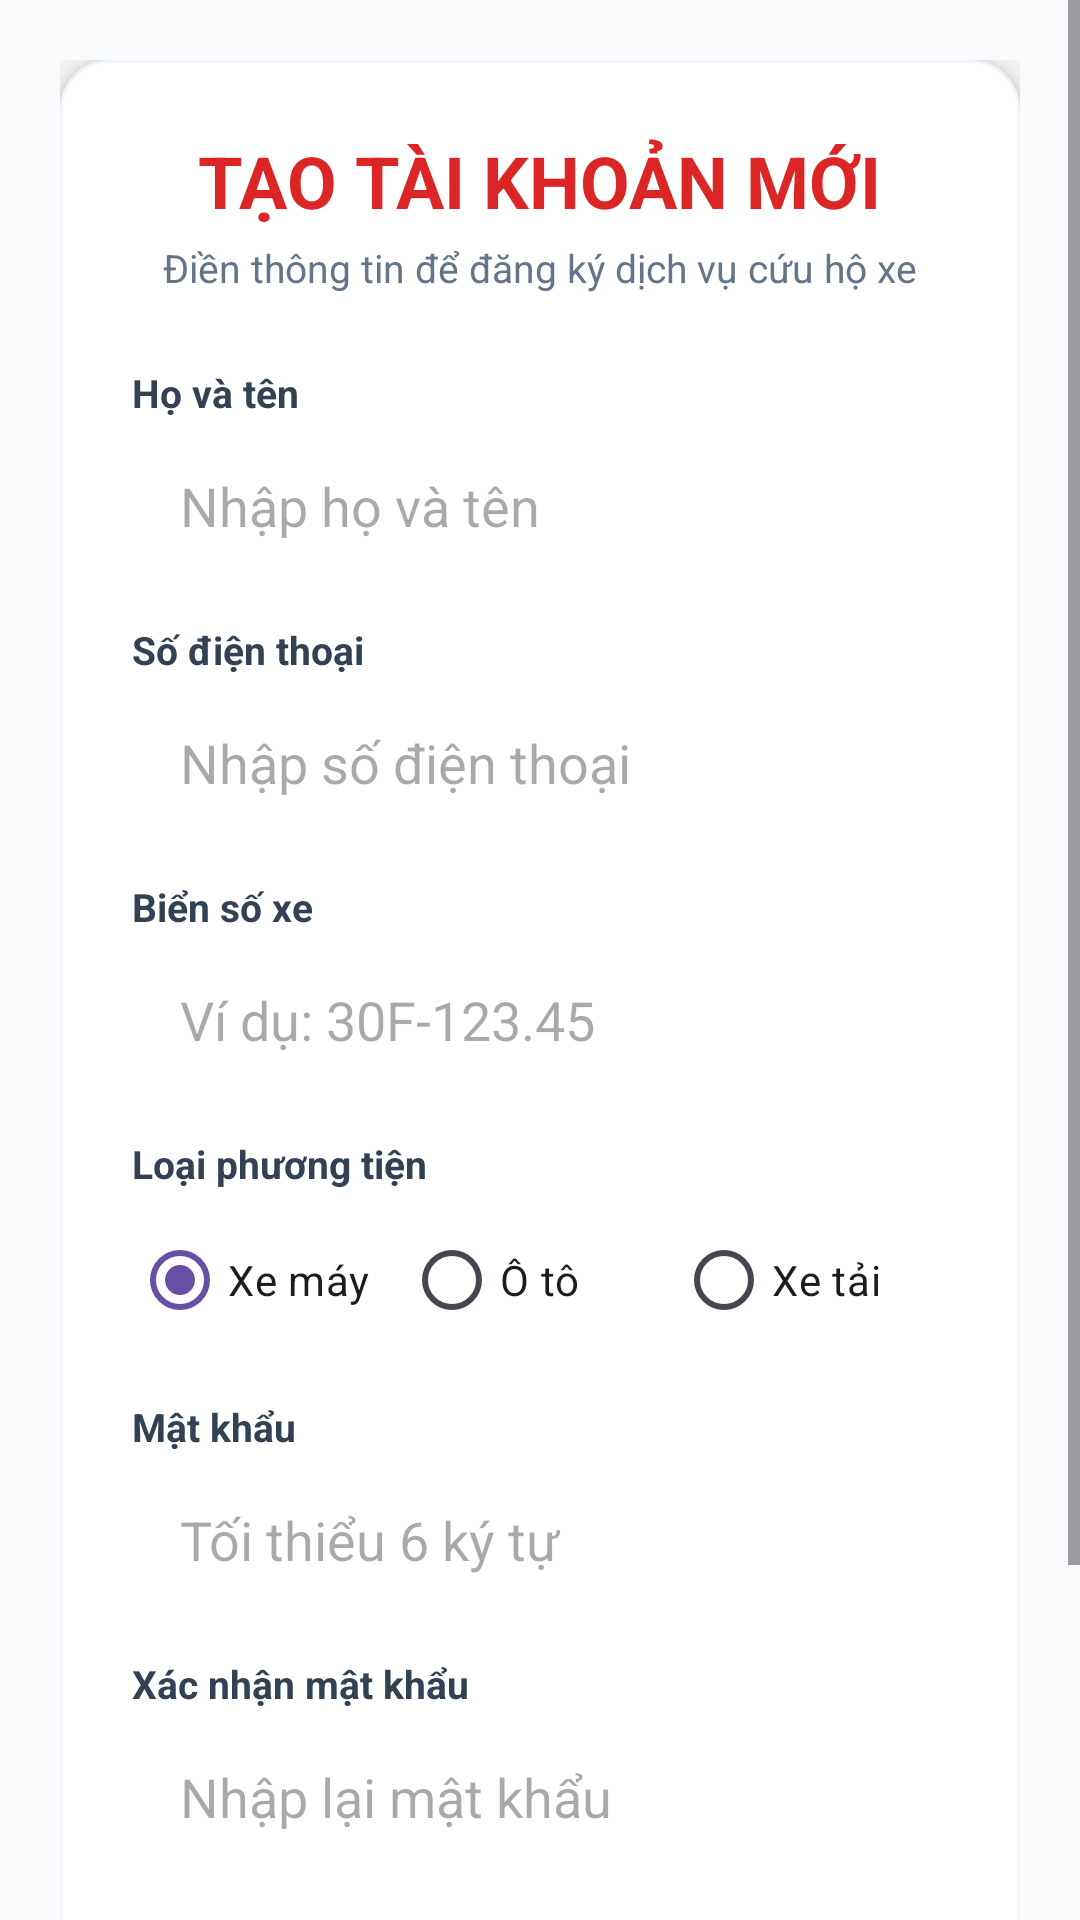

This screen was rendered from an Android layout file. Write that file and the resources it references.
<!-- AndroidManifest.xml: application theme Theme.Appfirst -->
<!-- res/layout/activity_register.xml -->
<?xml version="1.0" encoding="utf-8"?>
<ScrollView xmlns:android="http://schemas.android.com/apk/res/android"
    android:layout_width="match_parent"
    android:layout_height="match_parent"
    android:fillViewport="true"
    android:background="#F8FAFC">

    <LinearLayout
        android:layout_width="match_parent"
        android:layout_height="wrap_content"
        android:orientation="vertical"
        android:gravity="center"
        android:padding="20dp">

        <LinearLayout
            android:layout_width="match_parent"
            android:layout_height="wrap_content"
            android:orientation="vertical"
            android:background="@drawable/bg_card_modern"
            android:padding="24dp"
            android:elevation="6dp">

            <TextView
                android:layout_width="wrap_content"
                android:layout_height="wrap_content"
                android:text="TẠO TÀI KHOẢN MỚI"
                android:textSize="24sp"
                android:textStyle="bold"
                android:textColor="#DC2626"
                android:layout_gravity="center_horizontal"
                android:layout_marginBottom="4dp"/>

            <TextView
                android:layout_width="wrap_content"
                android:layout_height="wrap_content"
                android:text="Điền thông tin để đăng ký dịch vụ cứu hộ xe"
                android:textSize="13sp"
                android:textColor="#64748B"
                android:layout_gravity="center_horizontal"
                android:layout_marginBottom="24dp"/>

            <TextView
                android:layout_width="match_parent"
                android:layout_height="wrap_content"
                android:text="Họ và tên"
                android:textSize="13sp"
                android:textStyle="bold"
                android:textColor="#334155"
                android:layout_marginBottom="4dp" />

            <EditText
                android:id="@+id/edtFullName"
                android:layout_width="match_parent"
                android:layout_height="50dp"
                android:hint="Nhập họ và tên"
                android:inputType="textPersonName"
                android:background="@drawable/bg_input_modern"
                android:paddingStart="16dp"
                android:paddingEnd="16dp"
                android:layout_marginBottom="14dp" />

            <TextView
                android:layout_width="match_parent"
                android:layout_height="wrap_content"
                android:text="Số điện thoại"
                android:textSize="13sp"
                android:textStyle="bold"
                android:textColor="#334155"
                android:layout_marginBottom="4dp" />

            <EditText
                android:id="@+id/edtPhone"
                android:layout_width="match_parent"
                android:layout_height="50dp"
                android:hint="Nhập số điện thoại"
                android:inputType="phone"
                android:background="@drawable/bg_input_modern"
                android:paddingStart="16dp"
                android:paddingEnd="16dp"
                android:layout_marginBottom="14dp" />

            <TextView
                android:layout_width="match_parent"
                android:layout_height="wrap_content"
                android:text="Biển số xe"
                android:textSize="13sp"
                android:textStyle="bold"
                android:textColor="#334155"
                android:layout_marginBottom="4dp" />

            <EditText
                android:id="@+id/edtLicensePlate"
                android:layout_width="match_parent"
                android:layout_height="50dp"
                android:hint="Ví dụ: 30F-123.45"
                android:inputType="textCapCharacters"
                android:background="@drawable/bg_input_modern"
                android:paddingStart="16dp"
                android:paddingEnd="16dp"
                android:layout_marginBottom="14dp" />

            <TextView
                android:layout_width="match_parent"
                android:layout_height="wrap_content"
                android:text="Loại phương tiện"
                android:textSize="13sp"
                android:textStyle="bold"
                android:textColor="#334155"
                android:layout_marginBottom="6dp" />

            <RadioGroup
                android:id="@+id/rgVehicleType"
                android:layout_width="match_parent"
                android:layout_height="wrap_content"
                android:orientation="horizontal"
                android:layout_marginBottom="16dp">

                <RadioButton
                    android:id="@+id/rbMotorbike"
                    android:layout_width="0dp"
                    android:layout_height="wrap_content"
                    android:layout_weight="1"
                    android:text="Xe máy"
                    android:checked="true"/>

                <RadioButton
                    android:id="@+id/rbCar"
                    android:layout_width="0dp"
                    android:layout_height="wrap_content"
                    android:layout_weight="1"
                    android:text="Ô tô"/>

                <RadioButton
                    android:id="@+id/rbTruck"
                    android:layout_width="0dp"
                    android:layout_height="wrap_content"
                    android:layout_weight="1"
                    android:text="Xe tải"/>
            </RadioGroup>

            <TextView
                android:layout_width="match_parent"
                android:layout_height="wrap_content"
                android:text="Mật khẩu"
                android:textSize="13sp"
                android:textStyle="bold"
                android:textColor="#334155"
                android:layout_marginBottom="4dp" />

            <EditText
                android:id="@+id/edtPassword"
                android:layout_width="match_parent"
                android:layout_height="50dp"
                android:hint="Tối thiểu 6 ký tự"
                android:inputType="textPassword"
                android:background="@drawable/bg_input_modern"
                android:paddingStart="16dp"
                android:paddingEnd="16dp"
                android:layout_marginBottom="14dp" />

            <TextView
                android:layout_width="match_parent"
                android:layout_height="wrap_content"
                android:text="Xác nhận mật khẩu"
                android:textSize="13sp"
                android:textStyle="bold"
                android:textColor="#334155"
                android:layout_marginBottom="4dp" />

            <EditText
                android:id="@+id/edtConfirmPassword"
                android:layout_width="match_parent"
                android:layout_height="50dp"
                android:hint="Nhập lại mật khẩu"
                android:inputType="textPassword"
                android:background="@drawable/bg_input_modern"
                android:paddingStart="16dp"
                android:paddingEnd="16dp"
                android:layout_marginBottom="24dp" />

            <Button
                android:id="@+id/btnRegister"
                android:layout_width="match_parent"
                android:layout_height="54dp"
                android:text="ĐĂNG KÝ TÀI KHOẢN"
                android:textSize="15sp"
                android:textStyle="bold"
                android:background="@drawable/bg_button_primary"
                android:textColor="#FFFFFF"/>

            <TextView
                android:id="@+id/tvLogin"
                android:layout_width="wrap_content"
                android:layout_height="wrap_content"
                android:text="Đã có tài khoản? Đăng nhập"
                android:textColor="#2563EB"
                android:textSize="14sp"
                android:textStyle="bold"
                android:layout_gravity="center_horizontal"
                android:layout_marginTop="20dp"
                android:clickable="true"
                android:focusable="true"/>

        </LinearLayout>
    </LinearLayout>
</ScrollView>
<!-- resources referenced by this layout -->
<resources>
  <!-- drawable bg_button_primary (drawable) -->
  <?xml version="1.0" encoding="utf-8"?>
  <ripple xmlns:android="http://schemas.android.com/apk/res/android"
      android:color="#40FFFFFF">
      <item>
          <shape android:shape="rectangle">
              <gradient
                  android:angle="135"
                  android:startColor="#E53935"
                  android:endColor="#C62828" />
              <corners android:radius="14dp" />
          </shape>
      </item>
  </ripple>
  <!-- drawable bg_card_modern (drawable) -->
  <?xml version="1.0" encoding="utf-8"?>
  <shape xmlns:android="http://schemas.android.com/apk/res/android"
      android:shape="rectangle">
      <solid android:color="#FFFFFF" />
      <stroke android:width="1dp" android:color="#F1F5F9" />
      <corners android:radius="16dp" />
  </shape>
  <style name="Theme.Appfirst" parent="Base.Theme.Appfirst" />
  <style name="Base.Theme.Appfirst" parent="Theme.Material3.DayNight.NoActionBar">
          
          
      </style>
</resources>
